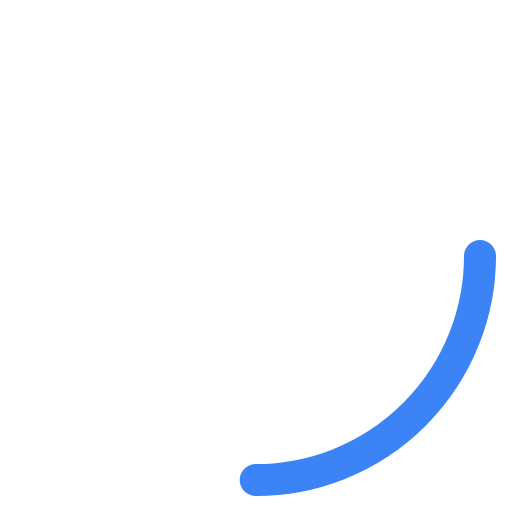
t = 0.00 s
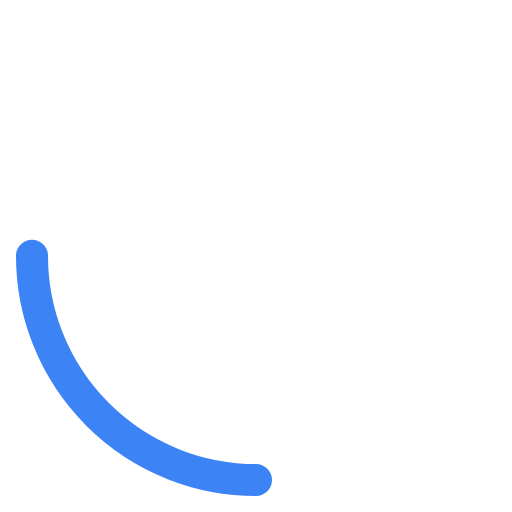
t = 0.20 s
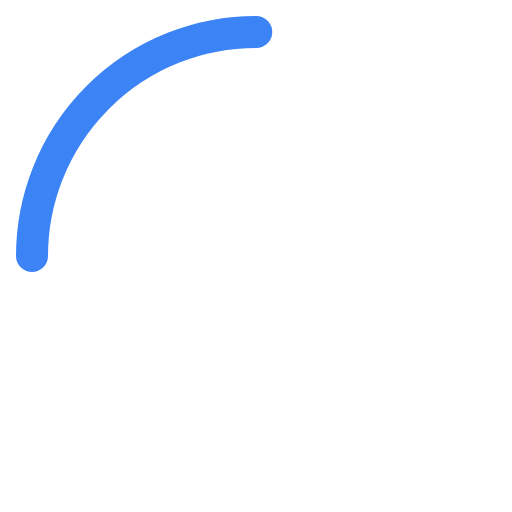
t = 0.40 s
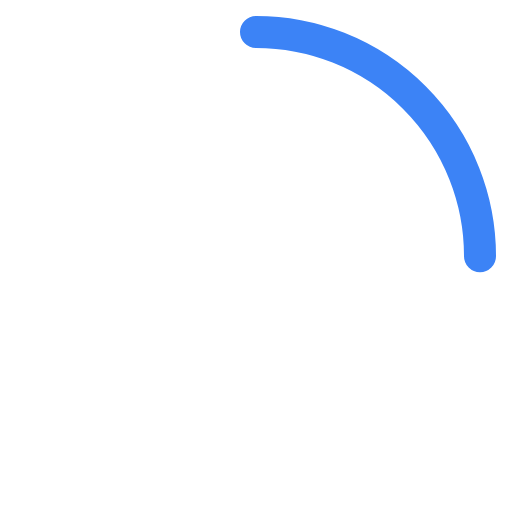
t = 0.60 s

The animated SVG that drew these frames (rendered in a browser with its animation timeline set to each time). Animation: 1 SMIL element (animateTransform=1); one cycle of 0.80 s, repeats indefinitely.

<svg xmlns="http://www.w3.org/2000/svg" viewBox="0 0 64 64" width="64" height="64">
  <g>
    <animateTransform
      attributeName="transform"
      type="rotate"
      from="0 32 32"
      to="360 32 32"
      dur="0.8s"
      repeatCount="indefinite"
    />
    <circle
      cx="32"
      cy="32"
      r="28"
      fill="none"
      stroke="hsl(217, 91%, 60%)"
      stroke-width="4"
      stroke-linecap="round"
      stroke-dasharray="44 132"
    />
  </g>
</svg>
